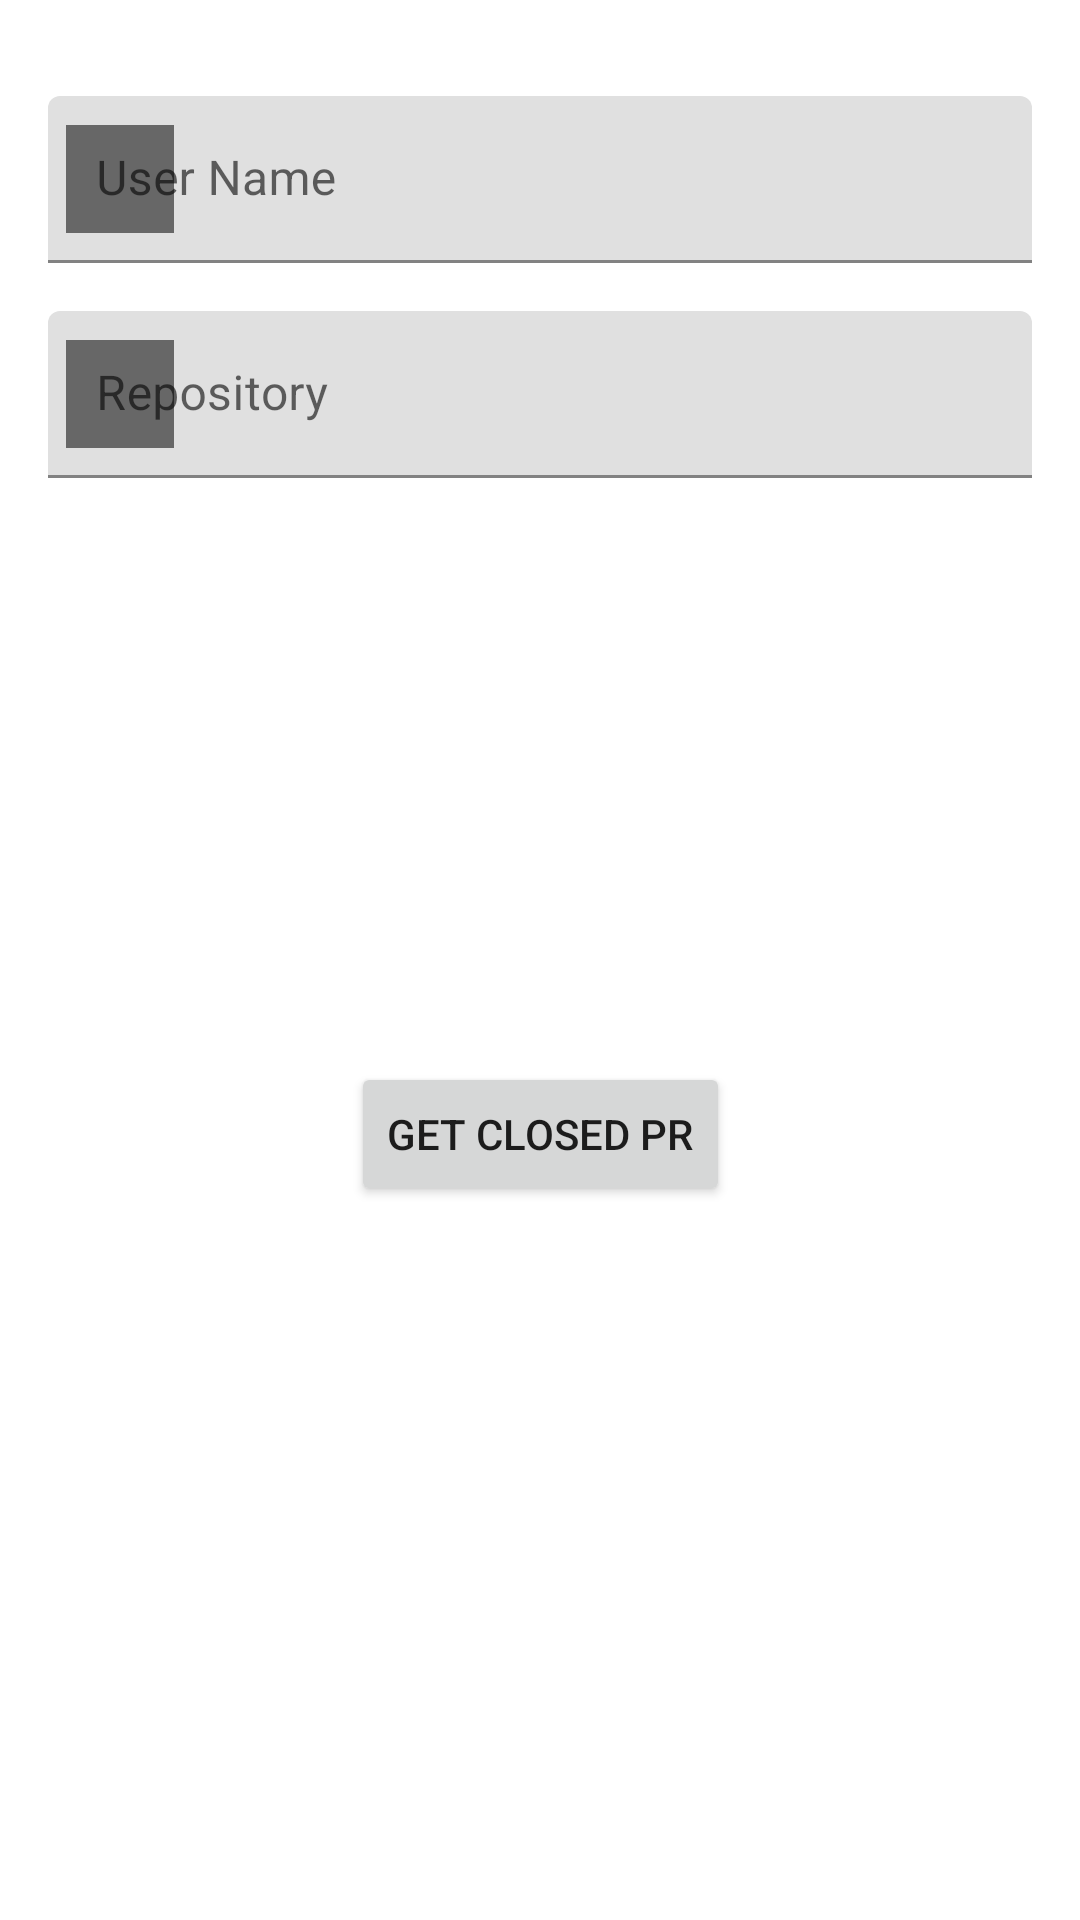

Android layout source for this screen:
<!-- AndroidManifest.xml: application theme Theme.PullRequests -->
<!-- res/layout/fragment_user_and_project.xml -->
<?xml version="1.0" encoding="utf-8"?>
<androidx.constraintlayout.widget.ConstraintLayout
    xmlns:android="http://schemas.android.com/apk/res/android"
    xmlns:app="http://schemas.android.com/apk/res-auto"
    xmlns:tools="http://schemas.android.com/tools"
    android:layout_width="match_parent"
    android:layout_height="match_parent"
    tools:context=".fragments.UserAndProjectFragment">

    <com.google.android.material.textfield.TextInputLayout
        android:id="@+id/user_name_textField"
        android:layout_width="match_parent"
        android:layout_height="wrap_content"
        android:hint="@string/user_name"
        android:paddingStart="@dimen/padding_medium"
        android:paddingTop="@dimen/padding_large"
        android:paddingEnd="@dimen/padding_medium"
        app:layout_constraintEnd_toEndOf="parent"
        app:layout_constraintStart_toStartOf="parent"
        app:layout_constraintTop_toTopOf="parent"
        app:startIconDrawable="@drawable/user_name">

        <com.google.android.material.textfield.TextInputEditText
            android:id="@+id/user_name_et"
            android:layout_width="match_parent"
            android:layout_height="wrap_content"
            app:layout_constraintBottom_toBottomOf="parent"
            app:layout_constraintEnd_toEndOf="parent"
            app:layout_constraintStart_toStartOf="parent" />

    </com.google.android.material.textfield.TextInputLayout>

    <com.google.android.material.textfield.TextInputLayout
        android:id="@+id/project_name_textField"
        android:layout_width="match_parent"
        android:layout_height="wrap_content"
        android:paddingTop="@dimen/padding_medium"
        android:paddingStart="@dimen/padding_medium"
        android:paddingEnd="@dimen/padding_medium"
        app:startIconDrawable="@drawable/git_repo_icon"
        app:startIconContentDescription=""
        app:layout_constraintTop_toBottomOf="@id/user_name_textField"
        app:layout_constraintStart_toStartOf="parent"
        app:layout_constraintEnd_toEndOf="parent"
        android:hint="@string/repo_name">

        <com.google.android.material.textfield.TextInputEditText
            android:id="@+id/project_name_et"
            android:layout_width="match_parent"
            android:layout_height="wrap_content"
            app:layout_constraintBottom_toBottomOf="parent"
            app:layout_constraintEnd_toEndOf="parent"
            app:layout_constraintStart_toStartOf="parent" />

    </com.google.android.material.textfield.TextInputLayout>

    <Button
        android:id="@+id/get_closed_pr_btn"
        android:layout_width="wrap_content"
        android:layout_height="wrap_content"
        android:text="@string/get_closed_pr_btn"
        app:layout_constraintBottom_toBottomOf="parent"
        app:layout_constraintEnd_toEndOf="parent"
        app:layout_constraintHorizontal_bias="0.5"
        app:layout_constraintStart_toStartOf="parent"
        app:layout_constraintTop_toBottomOf="@+id/project_name_textField"
        app:layout_constraintVertical_bias="0.45" />

</androidx.constraintlayout.widget.ConstraintLayout>
<!-- resources referenced by this layout -->
<resources>
  <dimen name="padding_large">32dp</dimen>
  <dimen name="padding_medium">16dp</dimen>
  <!-- drawable git_repo_icon: jpg bitmap (drawable, 1457 bytes) -->
  <!-- drawable user_name: png bitmap (drawable, 956 bytes) -->
  <string name="get_closed_pr_btn">GET CLOSED PR</string>
  <string name="repo_name">Repository</string>
  <string name="user_name">User Name</string>
  <style name="Theme.PullRequests" parent="Theme.MaterialComponents.DayNight.DarkActionBar">
          
          <item name="colorPrimary">@color/purple_500</item>
          <item name="colorPrimaryVariant">@color/purple_700</item>
          <item name="colorOnPrimary">@color/white</item>
          
          <item name="colorSecondary">@color/teal_200</item>
          <item name="colorSecondaryVariant">@color/teal_700</item>
          <item name="colorOnSecondary">@color/black</item>
          
          <item name="android:statusBarColor" tools:targetApi="l">?attr/colorPrimaryVariant</item>
          
      </style>
  <!-- not gathered from this repository: default colours our renderer supplied (Android Studio template values) -->
  <color name="purple_500">#FF6200EE</color>
  <color name="purple_700">#FF3700B3</color>
  <color name="teal_200">#FF03DAC5</color>
  <color name="teal_700">#FF018786</color>
  <color name="black">#FF000000</color>
  <color name="white">#FFFFFFFF</color>
</resources>
